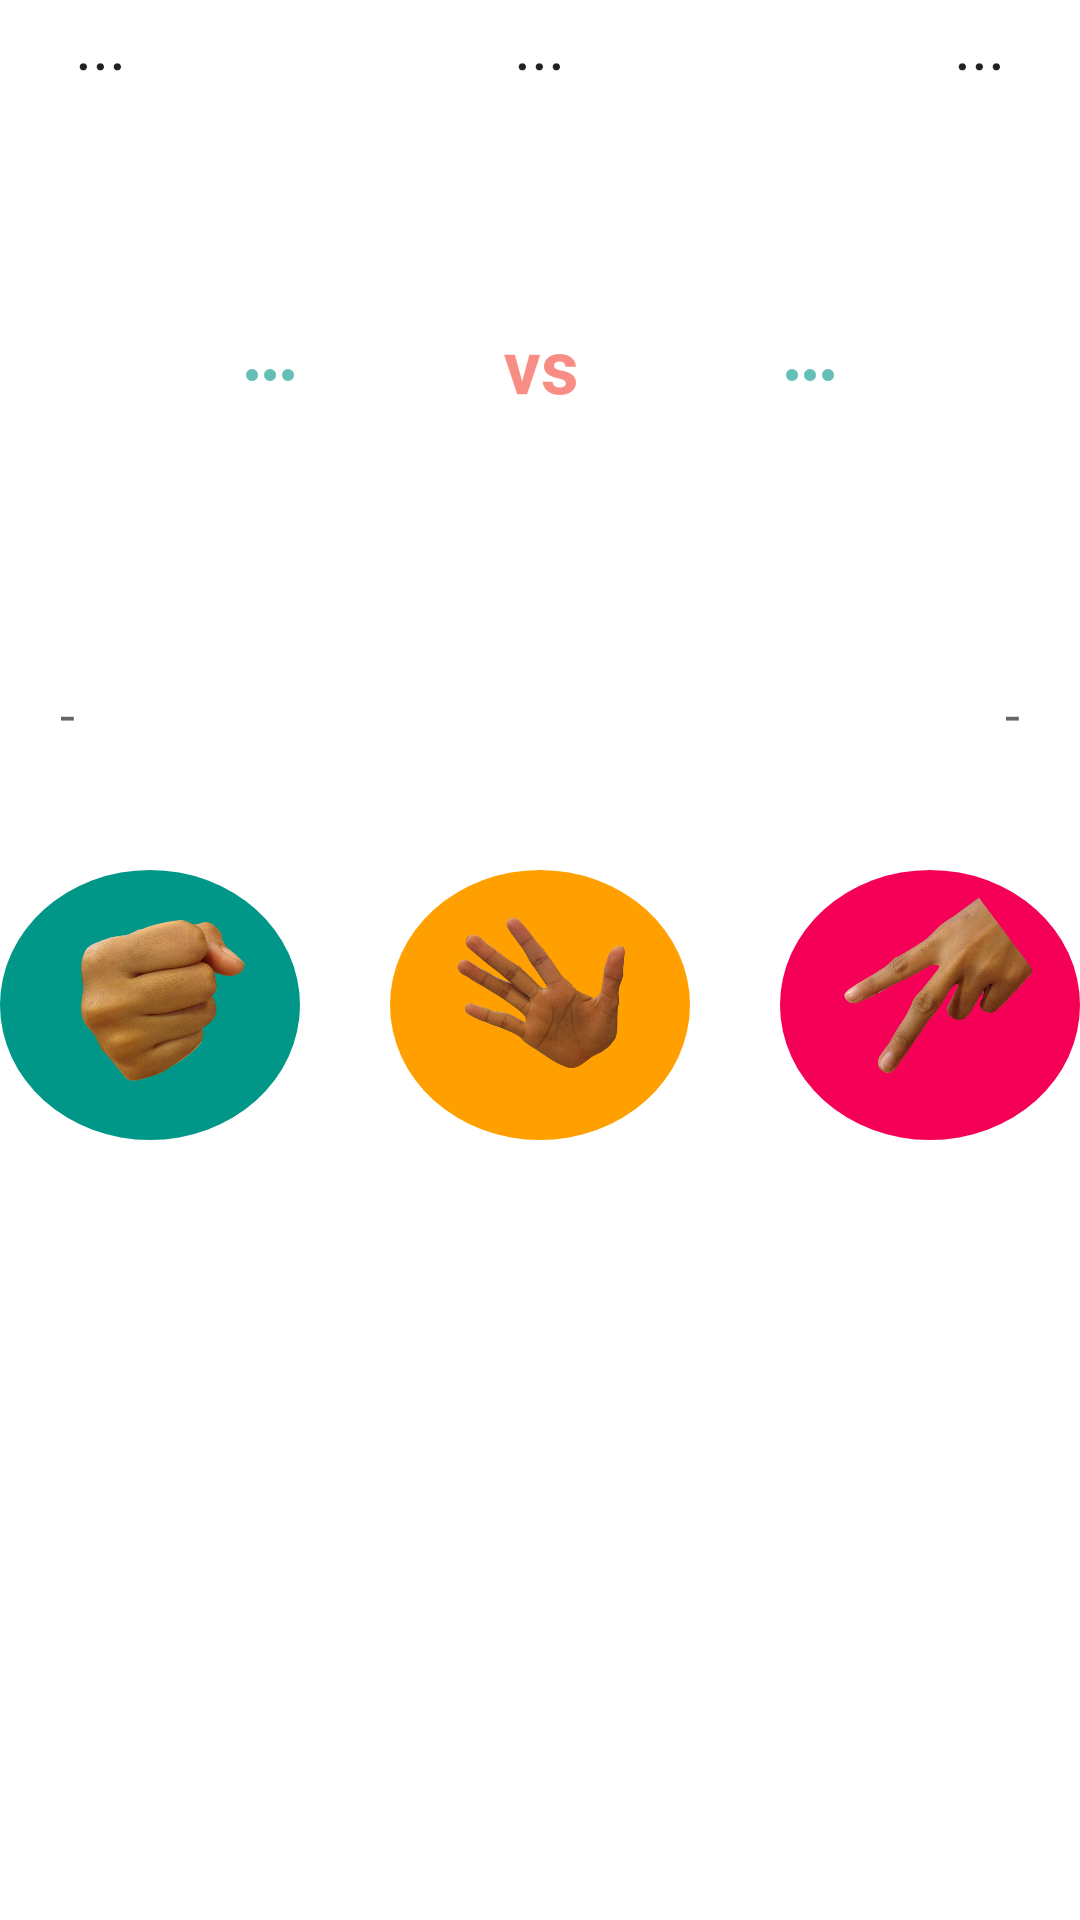

Layout XML and referenced resources for this Android screen:
<!-- AndroidManifest.xml: fallback theme Theme.MaterialComponents.DayNight.NoActionBar -->
<!-- res/layout/main.xml -->
<?xml version="1.0" encoding="utf-8"?>
<LinearLayout xmlns:android="http://schemas.android.com/apk/res/android"
    android:layout_width="match_parent"
    android:layout_height="match_parent"
    android:orientation="vertical" >

    <FrameLayout
        android:layout_width="match_parent"
        android:layout_height="250dp">

        <TextView
            android:layout_width="wrap_content"
            android:layout_height="wrap_content"
            android:textAppearance="?android:attr/textAppearanceLarge"
            android:text="..."
            android:id="@+id/tvp1score"
            android:layout_gravity="left|top"
            android:layout_marginLeft="25dp" />

        <TextView
            android:layout_width="wrap_content"
            android:layout_height="wrap_content"
            android:textAppearance="?android:attr/textAppearanceLarge"
            android:text="..."
            android:id="@+id/tvRound"
            android:layout_gravity="center_horizontal|top" />

        <TextView
            android:layout_width="wrap_content"
            android:layout_height="wrap_content"
            android:textAppearance="?android:attr/textAppearanceLarge"
            android:text="..."
            android:id="@+id/tvp2score"
            android:layout_gravity="right|top"
            android:layout_marginRight="25dp" />

        <ImageView
            android:layout_width="wrap_content"
            android:layout_height="wrap_content"
            android:id="@+id/imageView"
            android:layout_gravity="center"
            android:src="@drawable/ic_action_vs" />

        <ImageView
            android:layout_width="180dp"
            android:layout_height="180dp"
            android:id="@+id/ivp1"
            android:layout_gravity="left|center_vertical"
            android:src="@drawable/ic_action_navigation_more_horiz"
            android:adjustViewBounds="true"
            android:scaleType="centerInside" />

        <ImageView
            android:layout_width="180dp"
            android:layout_height="180dp"
            android:id="@+id/ivp2"
            android:layout_gravity="right|center_vertical"
            android:src="@drawable/ic_action_navigation_more_horiz"
            android:adjustViewBounds="true"
            android:scaleType="centerInside" />

        <TextView
            android:layout_width="wrap_content"
            android:layout_height="wrap_content"
            android:textAppearance="?android:attr/textAppearanceMedium"
            android:text="-"
            android:id="@+id/tvp1sub"
            android:layout_gravity="left|bottom"
            android:layout_marginLeft="20dp" />

        <TextView
            android:layout_width="wrap_content"
            android:layout_height="wrap_content"
            android:textAppearance="?android:attr/textAppearanceMedium"
            android:text="-"
            android:id="@+id/tvp2sub"
            android:layout_gravity="bottom|center|right"
            android:layout_marginRight="20dp" />
    </FrameLayout>
    <FrameLayout
        android:layout_width="match_parent"
        android:layout_height="wrap_content"
        android:layout_marginTop="40dp">
        <ImageButton
            android:layout_width="100dp"
            android:layout_height="90dp"
            android:id="@+id/imageButton"
            android:src="@drawable/rock"
            android:adjustViewBounds="true"
            android:scaleType="centerInside"
            android:background="@drawable/round_button"
            android:layout_gravity="left|center_vertical"/>

        <ImageButton
            android:layout_width="100dp"
            android:layout_height="90dp"
            android:id="@+id/imageButton2"
            android:layout_gravity="center"
            android:src="@drawable/paper"
            android:adjustViewBounds="true"
            android:scaleType="centerInside"
            android:background="@drawable/round_button3"/>

        <ImageButton
            android:layout_width="100dp"
            android:layout_height="90dp"
            android:id="@+id/imageButton3"
            android:src="@drawable/scissors"
            android:adjustViewBounds="true"
            android:scaleType="centerInside"
            android:background="@drawable/round_button2"
            android:layout_gravity="right|center_vertical"/>
    </FrameLayout>

</LinearLayout>
<!-- resources referenced by this layout -->
<resources>
  <!-- drawable ic_action_navigation_more_horiz: png bitmap (drawable-hdpi, 409 bytes) -->
  <!-- drawable ic_action_vs: png bitmap (drawable-hdpi, 1468 bytes) -->
  <!-- drawable paper: png bitmap (drawable, 177367 bytes) -->
  <!-- drawable rock: png bitmap (drawable, 226893 bytes) -->
  <!-- drawable round_button (drawable) -->
  <?xml version="1.0" encoding="utf-8"?>
  <selector xmlns:android="http://schemas.android.com/apk/res/android">
      <item android:state_pressed="false">
          <shape android:shape="oval">
              <solid android:color="#ff009688"/>
          </shape>
      </item>
      <item android:state_pressed="true">
          <shape android:shape="oval">
              <solid android:color="#c20586"/>
          </shape>
      </item>
  </selector>
  <!-- drawable round_button2 (drawable-xxhdpi) -->
  <?xml version="1.0" encoding="utf-8"?>
  <selector xmlns:android="http://schemas.android.com/apk/res/android">
      <item android:state_pressed="false">
          <shape android:shape="oval">
              <solid android:color="#f50057"/>
          </shape>
      </item>
      <item android:state_pressed="true">
          <shape android:shape="oval">
              <solid android:color="#c20586"/>
          </shape>
      </item>
  </selector>
  <!-- drawable round_button3 (drawable-xxhdpi) -->
  <?xml version="1.0" encoding="utf-8"?>
  <selector xmlns:android="http://schemas.android.com/apk/res/android">
      <item android:state_pressed="false">
          <shape android:shape="oval">
              <solid android:color="#ffa000"/>
          </shape>
      </item>
      <item android:state_pressed="true">
          <shape android:shape="oval">
              <solid android:color="#c20586"/>
          </shape>
      </item>
  </selector>
  <!-- drawable scissors: png bitmap (drawable, 177238 bytes) -->
</resources>
